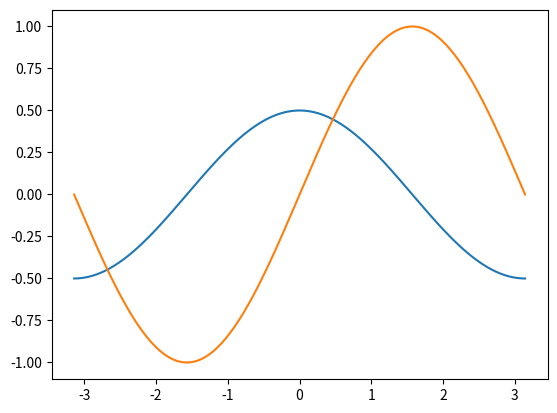

Here is the Python script that generated this plot:
import numpy as np
import matplotlib.pyplot as plt

x = np.linspace(-np.pi, np.pi, 200)
cosy = np.cos(x) / 2
siny = np.sin(x)

plt.plot(x, cosy)
plt.plot(x, siny)
plt.show()